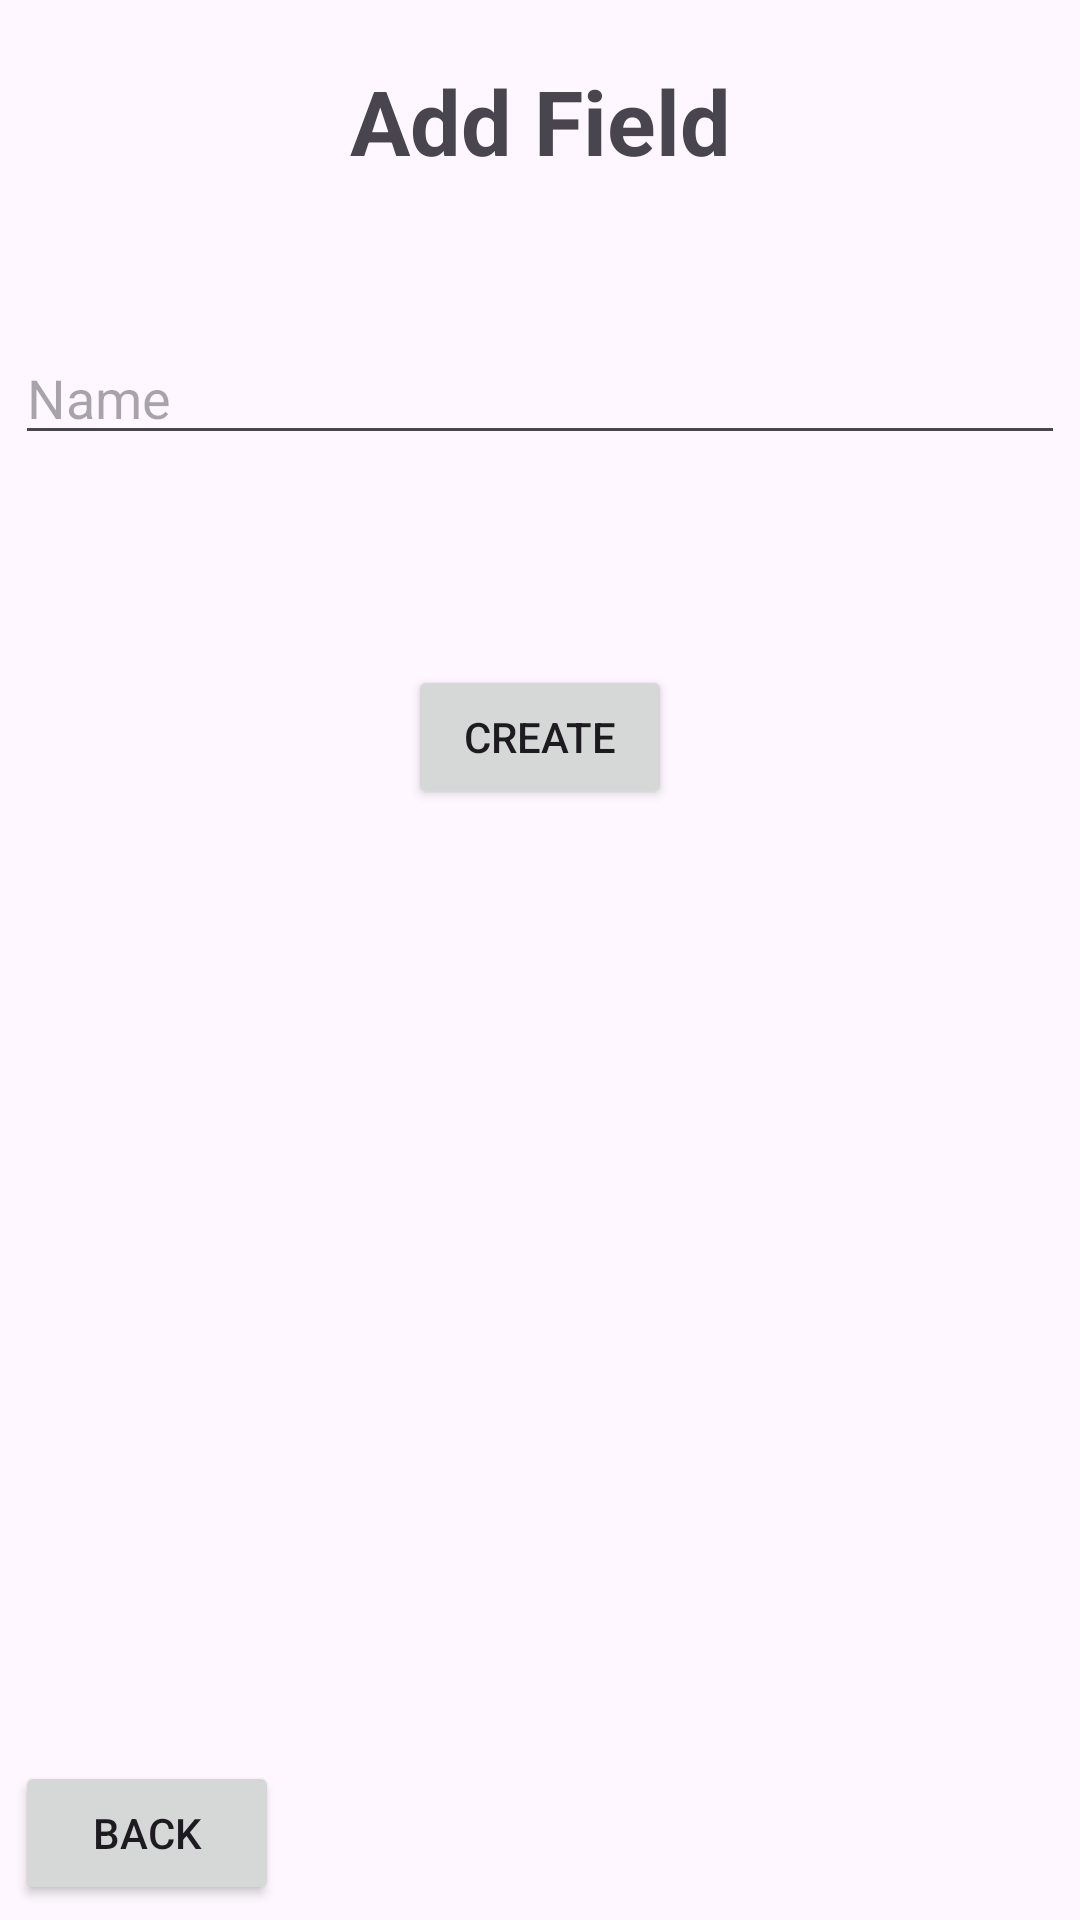

The Android layout XML behind this screen, and the referenced resources:
<!-- AndroidManifest.xml: application theme Theme.FieldSurfaceArea -->
<!-- res/layout/activity_add_field.xml -->
<?xml version="1.0" encoding="utf-8"?>
<androidx.constraintlayout.widget.ConstraintLayout xmlns:android="http://schemas.android.com/apk/res/android"
    xmlns:app="http://schemas.android.com/apk/res-auto"
    xmlns:tools="http://schemas.android.com/tools"
    android:layout_width="match_parent"
    android:layout_height="match_parent"
    tools:context=".AddField">

    <Button
        android:id="@+id/backButton"
        android:layout_width="wrap_content"
        android:layout_height="wrap_content"
        android:layout_marginStart="5dp"
        android:layout_marginBottom="5dp"
        android:text="Back"
        app:layout_constraintBottom_toBottomOf="parent"
        app:layout_constraintStart_toStartOf="parent" />

    <TextView
        android:id="@+id/AddField"
        android:layout_width="wrap_content"
        android:layout_height="wrap_content"
        android:layout_marginTop="20dp"
        android:text="Add Field"
        android:textSize="30sp"
        android:textStyle="bold"
        app:layout_constraintEnd_toEndOf="parent"
        app:layout_constraintStart_toStartOf="parent"
        app:layout_constraintTop_toTopOf="parent" />

    <com.google.android.material.textfield.TextInputLayout
        android:layout_width="352dp"
        android:layout_height="wrap_content"
        android:layout_marginStart="58dp"
        android:layout_marginTop="37dp"
        android:layout_marginEnd="1dp"
        app:layout_constraintEnd_toEndOf="parent"
        app:layout_constraintStart_toStartOf="parent"
        app:layout_constraintTop_toBottomOf="@+id/AddField" />

    <com.google.android.material.textfield.TextInputLayout
        android:id="@+id/textInputLayout"
        android:layout_width="409dp"
        android:layout_height="wrap_content"
        android:layout_marginStart="1dp"
        app:layout_constraintStart_toStartOf="parent"
        tools:layout_editor_absoluteY="325dp">

    </com.google.android.material.textfield.TextInputLayout>

    <com.google.android.material.textfield.TextInputEditText
        android:id="@+id/addFieldName"
        android:layout_width="match_parent"
        android:layout_height="wrap_content"
        android:layout_marginStart="5dp"
        android:layout_marginTop="50dp"
        android:layout_marginEnd="5dp"
        android:hint="Name"
        app:layout_constraintEnd_toEndOf="parent"
        app:layout_constraintStart_toStartOf="parent"
        app:layout_constraintTop_toBottomOf="@+id/AddField" />

    <Button
        android:id="@+id/createFieldBtn"
        android:layout_width="wrap_content"
        android:layout_height="wrap_content"
        android:layout_marginTop="25dp"
        android:text="Create"
        app:layout_constraintEnd_toEndOf="parent"
        app:layout_constraintStart_toStartOf="parent"
        app:layout_constraintTop_toBottomOf="@+id/backgroundColor" />

    <view
        android:id="@+id/backgroundColor"
        class="androidx.appcompat.widget.ActionMenuView"
        android:layout_width="match_parent"
        android:layout_height="40dp"
        android:layout_margin="5dp"
        android:layout_marginTop="20dp"
        app:layout_constraintEnd_toEndOf="parent"
        app:layout_constraintStart_toStartOf="parent"
        app:layout_constraintTop_toBottomOf="@+id/addFieldName" />

</androidx.constraintlayout.widget.ConstraintLayout>
<!-- resources referenced by this layout -->
<resources>
  <style name="Theme.FieldSurfaceArea" parent="Base.Theme.FieldSurfaceArea" />
  <style name="Base.Theme.FieldSurfaceArea" parent="Theme.Material3.DayNight.NoActionBar">
          
          
      </style>
</resources>
